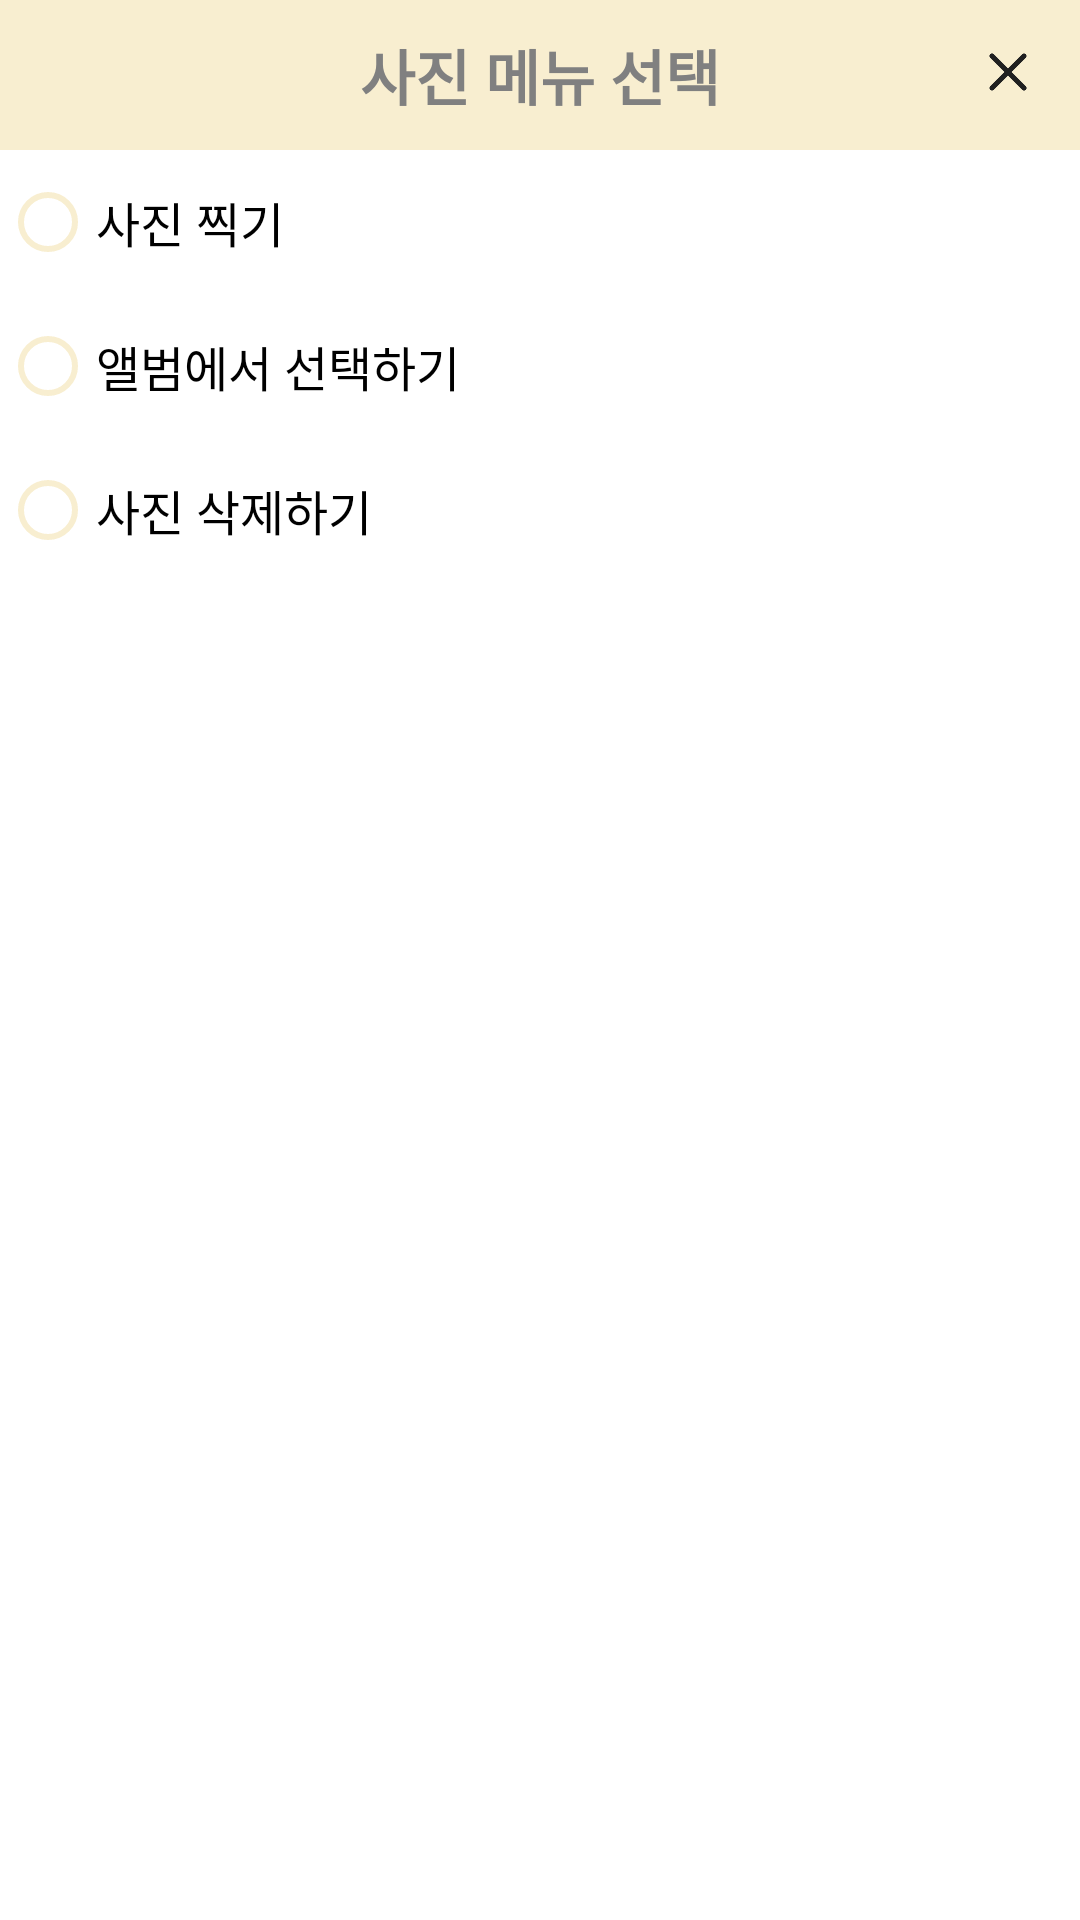

The Android layout XML behind this screen, and the referenced resources:
<!-- AndroidManifest.xml: application theme Theme.DiaryToyProject -->
<!-- res/layout/picture_menu_dialog.xml -->
<?xml version="1.0" encoding="utf-8"?>
<LinearLayout xmlns:android="http://schemas.android.com/apk/res/android"
    xmlns:app="http://schemas.android.com/apk/res-auto"
    android:layout_width="300dp"
    android:layout_height="wrap_content"
    android:orientation="vertical">

    <RelativeLayout
        android:layout_width="match_parent"
        android:layout_height="wrap_content"
        android:background="@color/bg_color"
        android:padding="10dp">

        <TextView
            android:layout_width="wrap_content"
            android:layout_height="wrap_content"
            android:layout_centerInParent="true"
            android:layout_gravity="center"
            android:text="사진 메뉴 선택"
            android:textColor="#808080"
            android:textSize="20dp"
            android:textStyle="bold" />

        <ImageButton
            android:id="@+id/cancelButton"
            android:layout_width="30dp"
            android:layout_height="30dp"
            android:layout_alignParentRight="true"
            android:layout_centerVertical="true"
            android:background="@drawable/circle_view"
            android:paddingLeft="7dp"
            android:paddingTop="5dp"
            android:paddingRight="5dp"
            android:paddingBottom="7dp"
            android:scaleType="centerInside"
            android:src="@drawable/x_icon" />

    </RelativeLayout>

    <RadioGroup
        android:id="@+id/radioGroup"
        android:layout_width="match_parent"
        android:layout_height="match_parent">

        <RadioButton
            android:id="@+id/takePictureRadio"
            android:layout_width="match_parent"
            android:layout_height="wrap_content"
            android:buttonTint="@color/bg_color"
            android:fontFamily="@font/main_font"
            android:text="사진 찍기"
            android:textSize="16sp" />

        <RadioButton
            android:id="@+id/selectPictureRadio"
            android:layout_width="match_parent"
            android:layout_height="wrap_content"
            android:buttonTint="@color/bg_color"
            android:fontFamily="@font/main_font"
            android:text="앨범에서 선택하기"
            android:textSize="16sp" />

        <RadioButton
            android:id="@+id/deleteRadio"
            android:layout_width="match_parent"
            android:layout_height="wrap_content"
            android:buttonTint="@color/bg_color"
            android:fontFamily="@font/main_font"
            android:text="사진 삭제하기"
            android:textSize="16sp" />
    </RadioGroup>


    <LinearLayout
        android:layout_width="match_parent"
        android:layout_height="60dp"
        android:orientation="horizontal"
        android:gravity="center"
        android:paddingTop="5dp"
        android:paddingBottom="5dp">

        <androidx.appcompat.widget.AppCompatButton
            android:id="@+id/backButton"
            android:layout_width="80dp"
            android:layout_height="37dp"
            android:layout_gravity="center"
            android:layout_marginRight="30dp"
            android:background="@drawable/dialog_button"
            android:text="취소"
            android:textColor="#808080"
            android:textSize="15dp"
            android:textStyle="bold"
            app:backgroundTint="@color/cardview_shadow_end_color"
            app:backgroundTintMode="add" />

        <androidx.appcompat.widget.AppCompatButton
            android:id="@+id/selectedButton"
            android:layout_width="80dp"
            android:layout_height="37dp"
            android:layout_gravity="center"
            android:background="@drawable/dialog_button"
            android:text="선택"
            android:textColor="#808080"
            android:textSize="15dp"
            android:textStyle="bold"
            app:backgroundTint="@color/cardview_shadow_end_color"
            app:backgroundTintMode="add" />

    </LinearLayout>

</LinearLayout>
<!-- resources referenced by this layout -->
<resources>
  <color name="bg_color">#F8EED0</color>
  <!-- drawable dialog_button (drawable) -->
  <?xml version="1.0" encoding="utf-8"?>
  <ripple xmlns:android="http://schemas.android.com/apk/res/android"
      android:color="#B0E0E6">
      <item android:state_pressed="true" >
          <shape android:shape="rectangle">
              <corners android:radius="5dip"/>
              <stroke android:width="1dip" android:color="@color/bg_deep_color"/>
              <gradient android:angle="-90" android:startColor="@color/bg_deep_color" android:endColor="@color/bg_deep_color"/>
          </shape>
      </item>
      <item android:state_focused="true">
          <shape android:shape="rectangle">
              <corners android:radius="5dip"/>
              <stroke android:width="1dip" android:color="@color/bg_color"/>
              <solid android:color="@color/bg_color"/>
          </shape>
      </item>
      <item>
          <shape android:shape ="rectangle">
              <corners android:radius="5dip"/>
              <stroke android:width="5dip" android:color="@color/bg_color"/>
              <gradient android:angle="-90" android:startColor="@color/bg_color" android:endColor="@color/bg_color"/>
          </shape>
      </item>
  </ripple>
  <!-- drawable x_icon: png bitmap (drawable, 1538 bytes) -->
  <style name="Theme.DiaryToyProject" parent="Theme.MaterialComponents.DayNight.DarkActionBar">
          
          
          <item name="colorPrimary">@color/black</item>
          <item name="colorPrimaryDark">@color/sky</item>
          
          <item name="colorPrimaryVariant">@color/white</item>
          
          <item name="android:windowLightStatusBar">true</item>
          <item name="colorOnPrimary">@color/black</item>
          
          <item name="colorSecondary">@color/teal_200</item>
          <item name="colorSecondaryVariant">@color/teal_700</item>
          <item name="colorOnSecondary">@color/black</item>
          
          <item name="android:statusBarColor" tools:targetApi="l">?attr/colorPrimaryVariant</item>
          
  
          <item name="windowActionBar">false</item>
          <item name="windowNoTitle">true</item>
  
      </style>
  <color name="bg_deep_color">#F8F2E1</color>
  <color name="black">#FF000000</color>
  <color name="sky">#DDFDFC</color>
  <color name="white">#FFFFFFFF</color>
  <color name="teal_200">#FF03DAC5</color>
  <color name="teal_700">#FF018786</color>
</resources>
